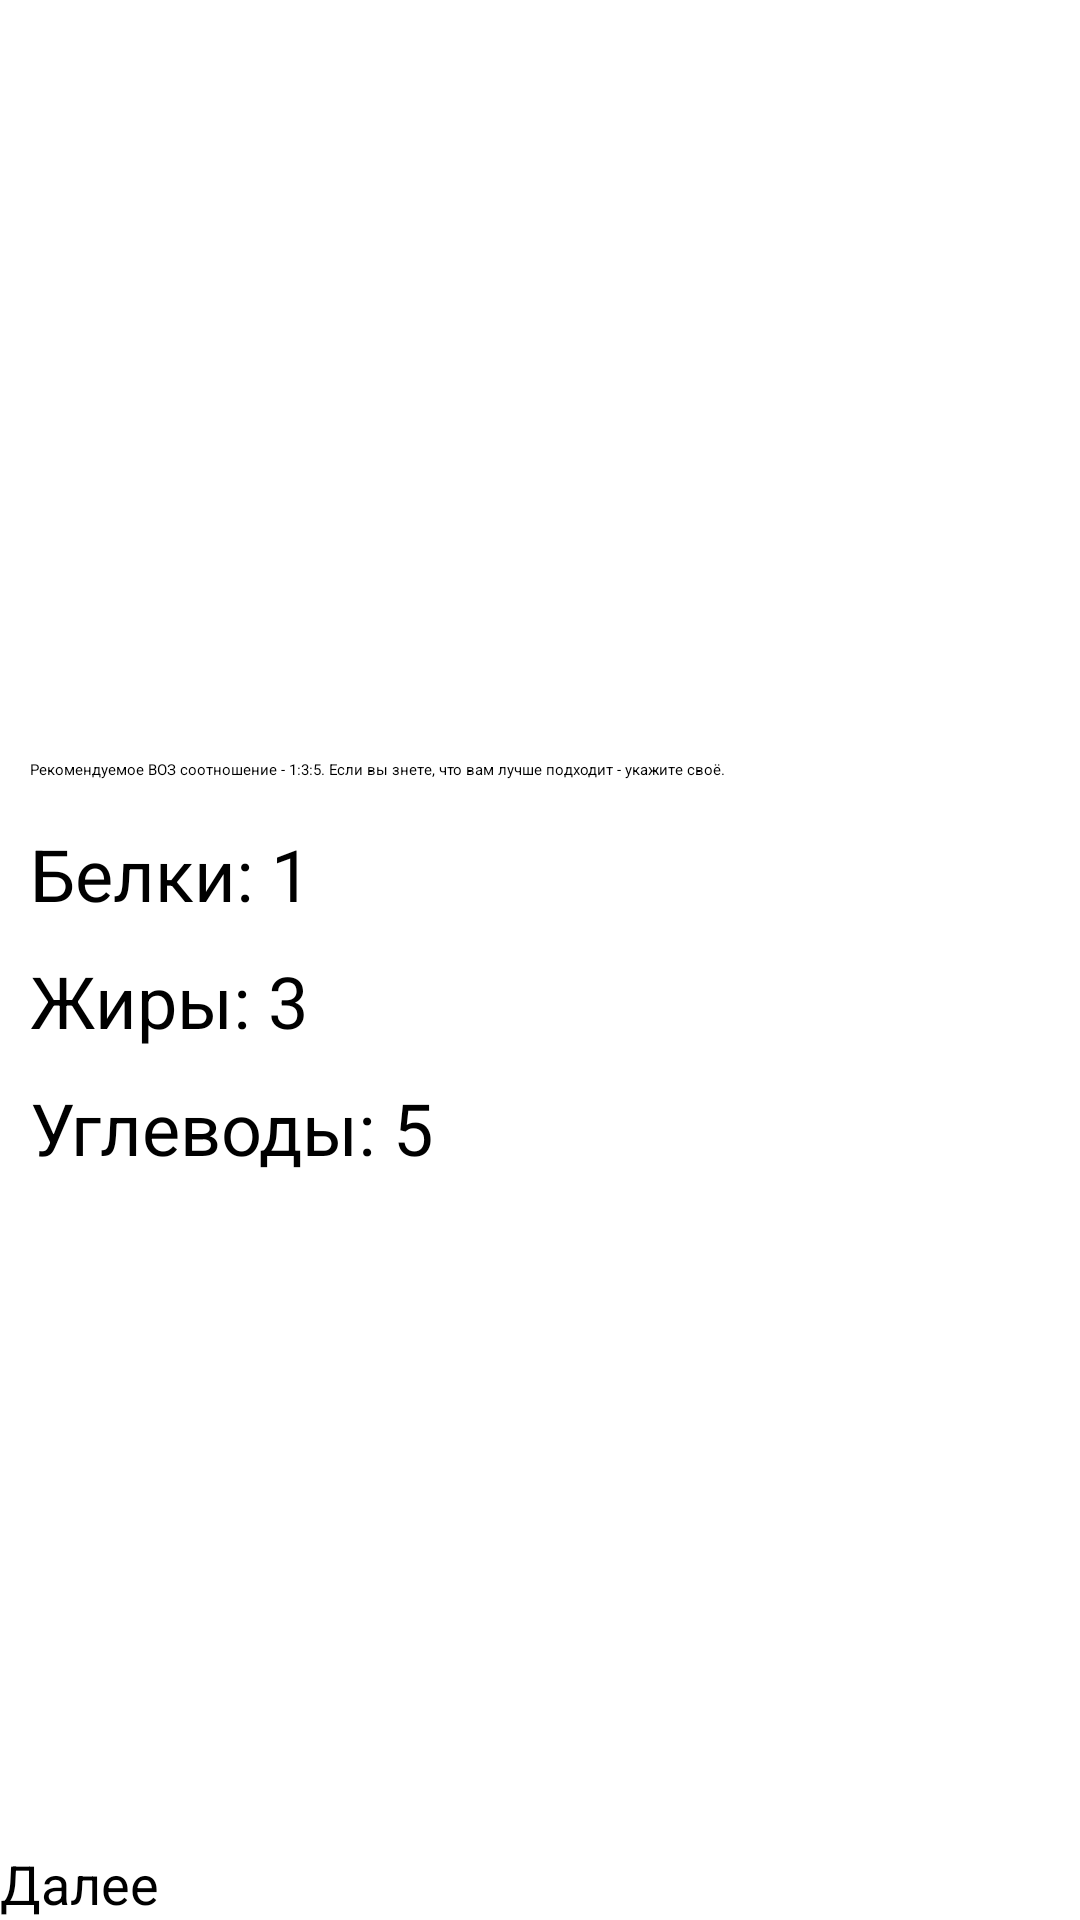

Produce the Android XML layout that renders to this screen, including the resource entries it uses.
<!-- AndroidManifest.xml: application theme Theme.ToEat -->
<!-- res/layout/fragment_setup_three.xml -->
<?xml version="1.0" encoding="utf-8"?>
<androidx.constraintlayout.widget.ConstraintLayout xmlns:android="http://schemas.android.com/apk/res/android"
    xmlns:app="http://schemas.android.com/apk/res-auto"
    xmlns:tools="http://schemas.android.com/tools"
    android:layout_width="match_parent"
    android:layout_height="match_parent"
    tools:context=".ui.firstSetup.SetupThirdFragment">

    <TextView
        android:id="@+id/textView16"
        android:layout_width="wrap_content"
        android:layout_height="wrap_content"
        android:text="Соотношение Б/Ж/У"
        android:textAlignment="center"
        android:textColor="@color/white"
        android:textSize="30sp"
        app:layout_constraintBottom_toBottomOf="parent"
        app:layout_constraintEnd_toEndOf="parent"
        app:layout_constraintStart_toStartOf="parent"
        app:layout_constraintTop_toTopOf="parent"
        app:layout_constraintVertical_bias="0.02" />

    <LinearLayout
        android:layout_width="match_parent"
        android:layout_height="wrap_content"
        android:orientation="vertical"
        app:layout_constraintBottom_toBottomOf="parent"
        app:layout_constraintEnd_toEndOf="parent"
        app:layout_constraintStart_toStartOf="parent"
        app:layout_constraintTop_toTopOf="parent">

        <TextView
            android:id="@+id/textView17"
            android:layout_width="match_parent"
            android:layout_height="wrap_content"
            android:layout_margin="10dp"
            android:text="Рекомендуемое ВОЗ соотношение - 1:3:5. Если вы знете, что вам лучше подходит - укажите своё." />

        <TextView
            android:id="@+id/tv_setup_prot"
            android:layout_width="match_parent"
            android:layout_height="wrap_content"
            android:layout_marginStart="10dp"
            android:layout_marginTop="5dp"
            android:layout_marginBottom="5dp"
            android:text="Белки: 1"
            android:textSize="24sp" />

        <SeekBar
            android:id="@+id/sb_prot"
            style="@style/Widget.AppCompat.SeekBar.Discrete"
            android:layout_width="match_parent"
            android:layout_height="wrap_content"
            android:indeterminate="false"
            android:max="10"
            android:progress="0" />

        <TextView
            android:id="@+id/tv_setup_fat"
            android:layout_width="match_parent"
            android:layout_height="wrap_content"
            android:layout_marginStart="10dp"
            android:layout_marginTop="5dp"
            android:layout_marginBottom="5dp"
            android:text="Жиры: 3"
            android:textSize="24sp" />

        <SeekBar
            android:id="@+id/sb_fat"
            style="@style/Widget.AppCompat.SeekBar.Discrete"
            android:layout_width="match_parent"
            android:layout_height="wrap_content"
            android:max="10"
            android:progress="2" />

        <TextView
            android:id="@+id/tv_setup_carbs"
            android:layout_width="match_parent"
            android:layout_height="wrap_content"
            android:layout_marginStart="10dp"
            android:layout_marginTop="5dp"
            android:layout_marginBottom="5dp"
            android:text="Углеводы: 5"
            android:textSize="24sp" />

        <SeekBar
            android:id="@+id/sb_carb"
            style="@style/Widget.AppCompat.SeekBar.Discrete"
            android:layout_width="match_parent"
            android:layout_height="wrap_content"
            android:max="10"
            android:progress="4" />
    </LinearLayout>

    <Button
        android:id="@+id/btn_next_3"
        android:layout_width="0dp"
        android:layout_height="wrap_content"
        android:text="Далее"
        android:textSize="18sp"
        app:layout_constraintBottom_toBottomOf="parent"
        app:layout_constraintEnd_toEndOf="parent"
        app:layout_constraintStart_toStartOf="parent" />
</androidx.constraintlayout.widget.ConstraintLayout>
<!-- resources referenced by this layout -->
<resources>

  <!-- not gathered from this repository: default colours our renderer supplied (Android Studio template values) -->
  <color name="white">#FFFFFFFF</color>
</resources>
